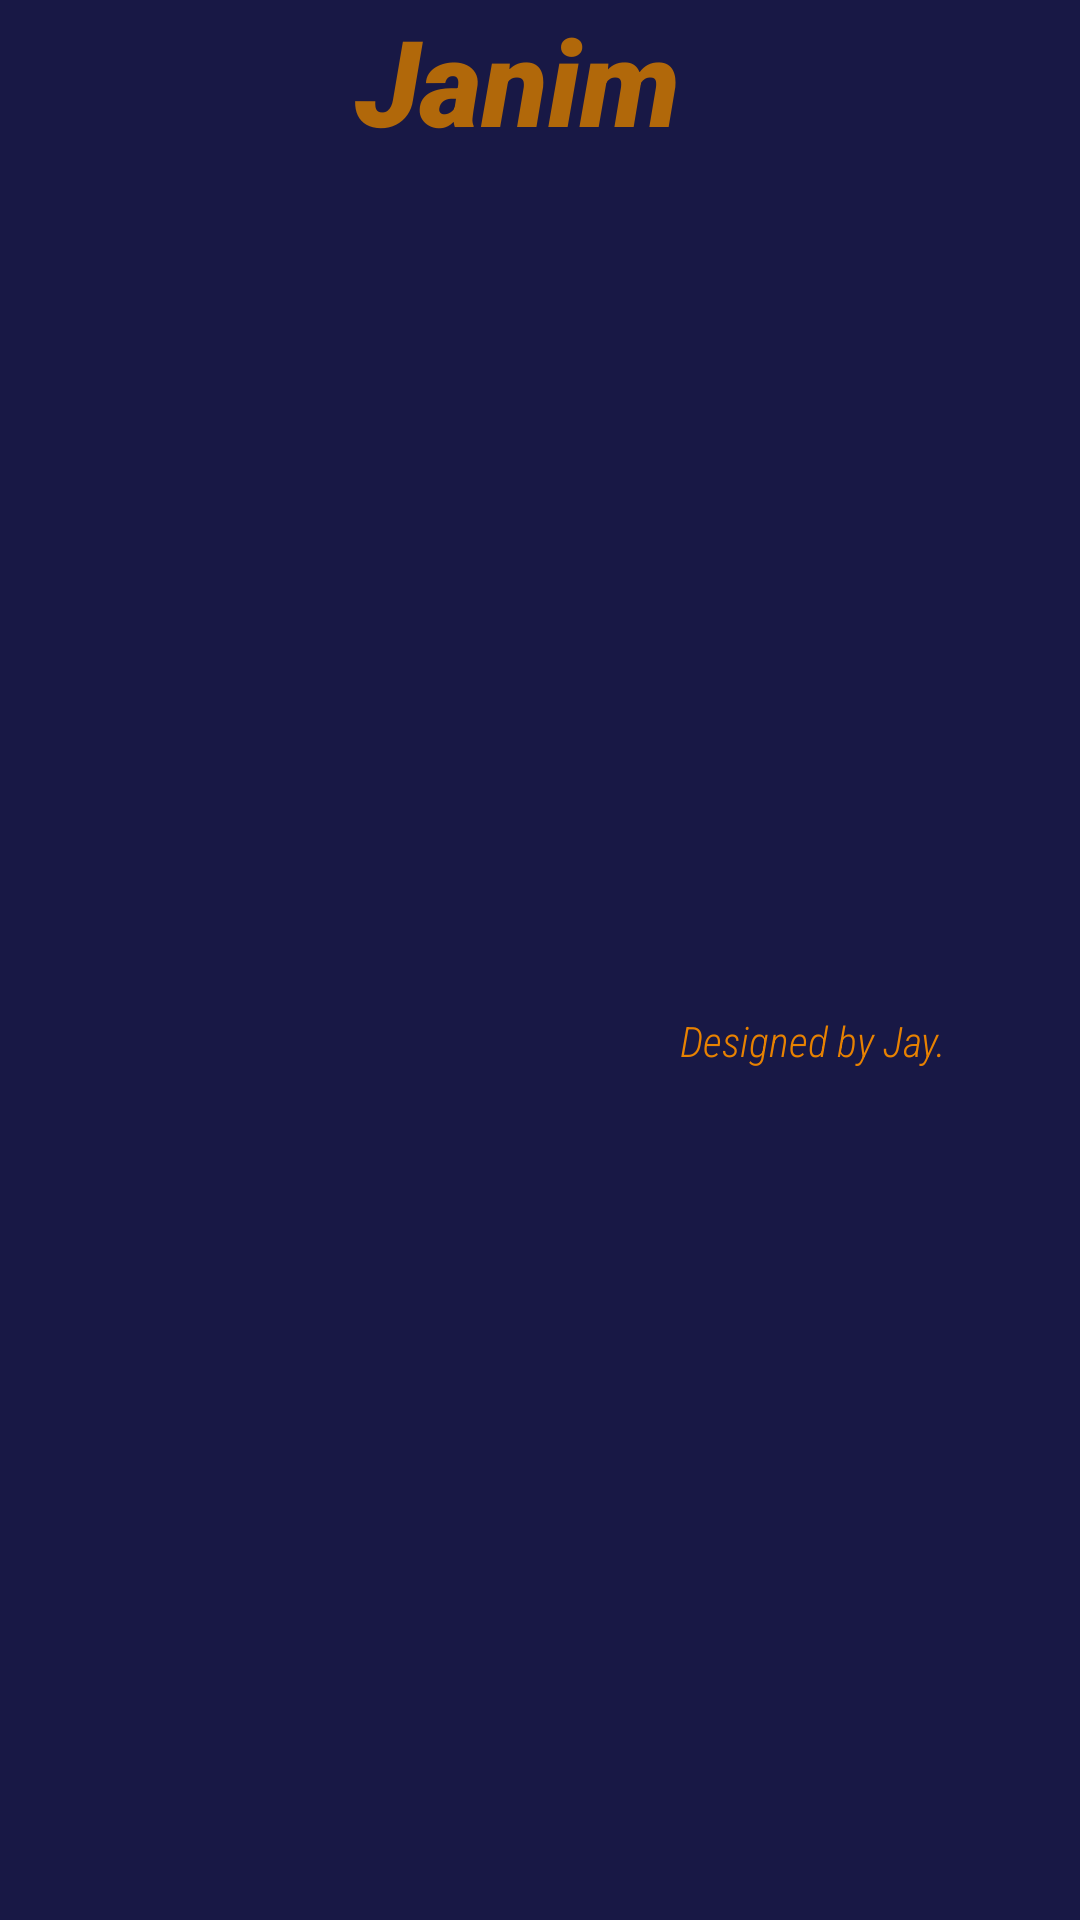

The Android layout XML behind this screen, and the referenced resources:
<!-- AndroidManifest.xml: application theme Theme.Janim -->
<!-- res/layout/header.xml -->
<?xml version="1.0" encoding="utf-8"?>
<androidx.constraintlayout.widget.ConstraintLayout xmlns:android="http://schemas.android.com/apk/res/android"
    android:layout_width="match_parent"
    xmlns:app="http://schemas.android.com/apk/res-auto"
    android:background="#181845"
    android:layout_marginTop="10dp"
    android:layout_height="wrap_content">
    <TextView
        android:id="@+id/h1"
        android:layout_width="wrap_content"
        android:layout_height="wrap_content"
        android:fontFamily="sans-serif-black"
        android:textStyle="italic"
        app:layout_constraintTop_toTopOf="parent"
        app:layout_constraintStart_toStartOf="parent"
        app:layout_constraintEnd_toEndOf="parent"
        android:textSize="40sp"
        android:text="@string/janim"
        android:layout_marginEnd="15dp"
        android:textColor="#B1680A"/>

    <TextView
        android:layout_width="wrap_content"
        android:layout_height="wrap_content"
        android:textStyle="italic"
        android:fontFamily="sans-serif-condensed-light"
        app:layout_constraintTop_toBottomOf="@id/h1"
        app:layout_constraintStart_toEndOf="@id/h1"
        app:layout_constraintBottom_toBottomOf="parent"
        android:textColor="@color/wheat"
        android:text="@string/designed_by_jay"/>

</androidx.constraintlayout.widget.ConstraintLayout>
<!-- resources referenced by this layout -->
<resources>
  <color name="wheat">#E88201</color>
  <string name="designed_by_jay">Designed by Jay.</string>
  <string name="janim">Janim</string>
  <style name="Theme.Janim" parent="Theme.MaterialComponents.DayNight.NoActionBar">
          
          <item name="colorPrimary">@color/purple_500</item>
          <item name="colorPrimaryVariant">@color/purple_700</item>
          <item name="colorOnPrimary">@color/white</item>
          
          <item name="colorSecondary">@color/teal_200</item>
          <item name="colorSecondaryVariant">@color/teal_700</item>
          <item name="colorOnSecondary">@color/black</item>
          
          <item name="android:statusBarColor" tools:targetApi="l">?attr/colorPrimaryVariant</item>
          
          <item name="drawerArrowStyle">@style/hamburger</item>
  
      </style>
  <color name="purple_500">#FF6200EE</color>
  <color name="purple_700">#FF3700B3</color>
  <color name="white">#FFFFFFFF</color>
  <color name="teal_200">#FF03DAC5</color>
  <color name="teal_700">#FF018786</color>
  <color name="black">#FF000000</color>
  <style name="hamburger" parent="@style/Widget.AppCompat.DrawerArrowToggle">
          <item name="spinBars">true</item>
          <item name="color">#B1680A</item>
          <item name="colorPrimary">#B1680A</item>
          <item name="colorOutline">#B1680A</item>
      </style>
</resources>
